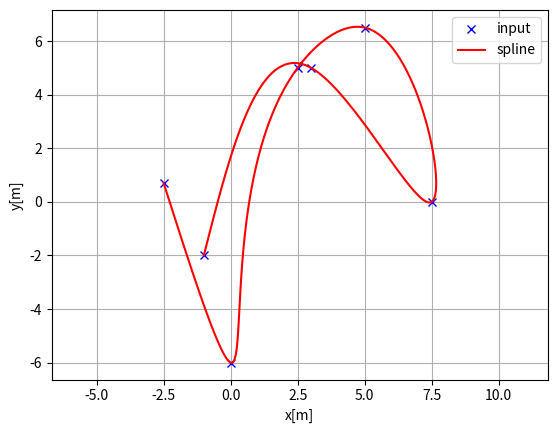

Write the Python code that produced this figure.
"""
Cubic spline planner

Author: Atsushi Sakai(@Atsushi_twi)

"""
import math
import numpy as np
import bisect


class Spline:
    """
    Cubic Spline class
    """

    def __init__(self, x, y):
        self.b, self.c, self.d, self.w = [], [], [], []

        self.x = x
        self.y = y

        self.nx = len(x)  # dimension of x
        h = np.diff(x)

        # calc coefficient c
        self.a = [iy for iy in y]

        # calc coefficient c
        A = self.__calc_A(h)
        B = self.__calc_B(h)
        self.c = np.linalg.solve(A, B)
        #  print(self.c1)

        # calc spline coefficient b and d
        for i in range(self.nx - 1):
            self.d.append((self.c[i + 1] - self.c[i]) / (3.0 * h[i]))
            tb = (self.a[i + 1] - self.a[i]) / h[i] - h[i] * \
                (self.c[i + 1] + 2.0 * self.c[i]) / 3.0
            self.b.append(tb)

    def calc(self, t):
        """
        Calc position

        if t is outside of the input x, return None

        """

        if t < self.x[0]:
            return None
        elif t > self.x[-1]:
            return None

        i = self.__search_index(t)
        dx = t - self.x[i]
        result = self.a[i] + self.b[i] * dx + \
            self.c[i] * dx ** 2.0 + self.d[i] * dx ** 3.0

        return result

    def calcd(self, t):
        """
        Calc first derivative

        if t is outside of the input x, return None
        """

        if t < self.x[0]:
            return None
        elif t > self.x[-1]:
            return None

        i = self.__search_index(t)
        dx = t - self.x[i]
        result = self.b[i] + 2.0 * self.c[i] * dx + 3.0 * self.d[i] * dx ** 2.0
        return result

    def calcdd(self, t):
        """
        Calc second derivative
        """

        if t < self.x[0]:
            return None
        elif t > self.x[-1]:
            return None

        i = self.__search_index(t)
        dx = t - self.x[i]
        result = 2.0 * self.c[i] + 6.0 * self.d[i] * dx
        return result

    def __search_index(self, x):
        """
        search data segment index
        """
        return bisect.bisect(self.x, x) - 1

    def __calc_A(self, h):
        """
        calc matrix A for spline coefficient c
        """
        A = np.zeros((self.nx, self.nx))
        A[0, 0] = 1.0
        for i in range(self.nx - 1):
            if i != (self.nx - 2):
                A[i + 1, i + 1] = 2.0 * (h[i] + h[i + 1])
            A[i + 1, i] = h[i]
            A[i, i + 1] = h[i]

        A[0, 1] = 0.0
        A[self.nx - 1, self.nx - 2] = 0.0
        A[self.nx - 1, self.nx - 1] = 1.0
        #  print(A)
        return A

    def __calc_B(self, h):
        """
        calc matrix B for spline coefficient c
        """
        B = np.zeros(self.nx)
        for i in range(self.nx - 2):
            B[i + 1] = 3.0 * (self.a[i + 2] - self.a[i + 1]) / \
                h[i + 1] - 3.0 * (self.a[i + 1] - self.a[i]) / h[i]
        return B


class Spline2D:
    """
    2D Cubic Spline class

    """

    def __init__(self, x, y):
        self.s = self.__calc_s(x, y)
        self.sx = Spline(self.s, x)
        self.sy = Spline(self.s, y)

    def __calc_s(self, x, y):
        dx = np.diff(x)
        dy = np.diff(y)
        self.ds = [math.sqrt(idx ** 2 + idy ** 2)
                   for (idx, idy) in zip(dx, dy)]
        s = [0]
        s.extend(np.cumsum(self.ds))
        return s

    def calc_position(self, s):
        """
        calc position
        """
        x = self.sx.calc(s)
        y = self.sy.calc(s)

        return x, y

    def calc_curvature(self, s):
        """
        calc curvature
        """
        dx = self.sx.calcd(s)
        ddx = self.sx.calcdd(s)
        dy = self.sy.calcd(s)
        ddy = self.sy.calcdd(s)
        k = (ddy * dx - ddx * dy) / ((dx ** 2 + dy ** 2)**(3 / 2))
        return k

    def calc_yaw(self, s):
        """
        calc yaw
        """
        dx = self.sx.calcd(s)
        dy = self.sy.calcd(s)
        yaw = math.atan2(dy, dx)
        return yaw


def calc_spline_course(x, y, ds=0.1):
    sp = Spline2D(x, y)
    s = list(np.arange(0, sp.s[-1], ds))

    rx, ry, ryaw, rk = [], [], [], []
    for i_s in s:
        ix, iy = sp.calc_position(i_s)
        rx.append(ix)
        ry.append(iy)
        ryaw.append(sp.calc_yaw(i_s))
        rk.append(sp.calc_curvature(i_s))

    return rx, ry, ryaw, rk, s


def main():
    print("Spline 2D test")
    import matplotlib.pyplot as plt
    x = [-2.5, 0.0, 2.5, 5.0, 7.5, 3.0, -1.0]
    y = [0.7, -6, 5, 6.5, 0.0, 5.0, -2.0]
    ds = 0.1  # [m] distance of each interpolated points

    sp = Spline2D(x, y)
    s = np.arange(0, sp.s[-1], ds)

    rx, ry, ryaw, rk = [], [], [], []
    for i_s in s:
        ix, iy = sp.calc_position(i_s)
        rx.append(ix)
        ry.append(iy)
        ryaw.append(sp.calc_yaw(i_s))
        rk.append(sp.calc_curvature(i_s))

    flg, ax = plt.subplots(1)
    plt.plot(x, y, "xb", label="input")
    plt.plot(rx, ry, "-r", label="spline")
    plt.grid(True)
    plt.axis("equal")
    plt.xlabel("x[m]")
    plt.ylabel("y[m]")
    plt.legend()

    # flg, ax = plt.subplots(1)
    # plt.plot(s, [math.degrees(iyaw) for iyaw in ryaw], "-r", label="yaw")
    # plt.grid(True)
    # plt.legend()
    # plt.xlabel("line length[m]")
    # plt.ylabel("yaw angle[deg]")
    #
    # flg, ax = plt.subplots(1)
    # plt.plot(s, rk, "-r", label="curvature")
    # plt.grid(True)
    # plt.legend()
    # plt.xlabel("line length[m]")
    # plt.ylabel("curvature [1/m]")

    plt.show()


if __name__ == '__main__':
    main()
